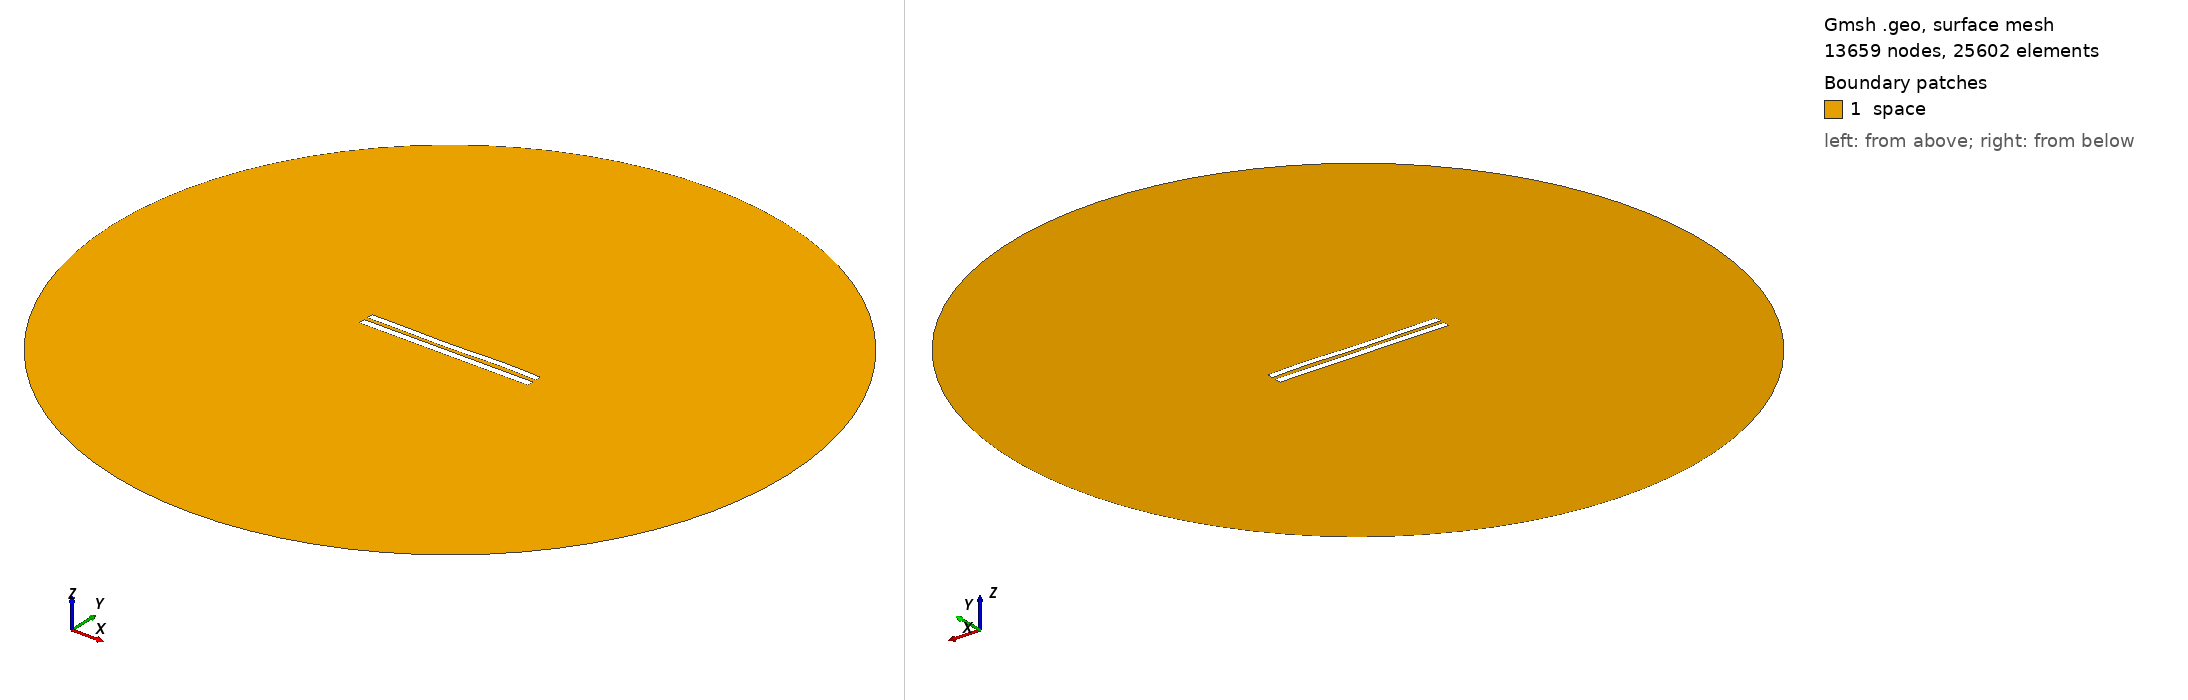

Gmsh geometry script, surface-meshed: 13659 nodes, 25602 surface elements. Boundary patches (legend numbers): 1 space. Left view from above one corner, right view from below the opposite corner. Legend entries are the model's physical surfaces. The drawing asked Gmsh for element sizes between 1% and 20% of the model's largest extent; the script's own settings can give other sizes.

=== 5530.geo (drawn) ===
//---------------------------------------
// Geometry kernel
//---------------------------------------

SetFactory("OpenCASCADE");



//---------------------------------------
// Parameters of the geometry
//---------------------------------------

// Overetch of the upper plate
overetch = 0.125;

// Distance between the plates
distance = 2.25;

// Discretization over the x axis (for the deformation)
nx = 50; 

// Length of the plate
L = 100 - overetch; 

// Number of modes
n = 4; 

// 1st mode coefficient
coeff(1) = 0.15;
beta(1) = 0.596864 * 3.1415926535 / L;

// 2nd mode coefficient
coeff(2) = -0.075;
beta(2) = 1.49418 * 3.1415926535 / L;

// 3rd mode coefficient
coeff(3) = -0.15;
beta(3) = 2.50025 * 3.1415926535 / L;

// 4th mode coefficient
coeff(4) = 0.15;
beta(4) = 3.49999 * 3.1415926535 / L;



//---------------------------------------
// Upper plate (deformed rectangle)
//---------------------------------------

// Coordiantes of the upper plate
xmin = -50;
xmax = 50 - overetch;

// Height of the upper plate
yheight = 4 - 2 * overetch;

// Indexes of the points
UpperID[] = {};
LowerID[] = {};
LeftID[] = {};
RightID[] = {};

// Point index
p = 1;

// Horizontal edges
For i In {1:nx}
    x = xmin + (i-1)*(xmax - xmin)/(nx-1);

    y_bottom = distance / 2 + overetch;
    For j In {1:n}
        C = (Cosh(beta(j)*L) + Cos(beta(j)*L)) / (Sinh(beta(j)*L) + Sin(beta(j)*L));
        y_bottom  = y_bottom + coeff(j) * (Cosh(beta(j)*(x+50)) - Cos(beta(j)*(x+50)) - C * (Sinh(beta(j)*(x+50)) - Sin(beta(j)*(x+50))));
    EndFor

    y_top = y_bottom + yheight;

    Point(p) = {x, y_top, 0, 1.0};
    UpperID[i] = p;
    p = p + 1;

    Point(p) = {x, y_bottom, 0, 1.0};
    LowerID[i] = p;
    p = p + 1;
EndFor

// Create point lists
UpperPts[] = {}; LowerPts[] = {};
For i In {1:nx}
  UpperPts[] += {UpperID[i]};
  LowerPts[] += {LowerID[i]};
EndFor

// Build splines
Spline(1) = {UpperPts[]};
Spline(2) = {LowerPts[]};
Line(3) = {LowerPts[nx-1], UpperPts[nx-1]};
Line(4) = {LowerPts[0], UpperPts[0]};

// Build the plane surface
Curve Loop(1) = {2, 3, -1, -4};
Plane Surface(1) = {1};



//---------------------------------------
// Lower plate (rectangle)
//---------------------------------------

// Vertices
Point(1001) = {-50, -1, 0, 1.0};
Point(1002) = { 50, -1, 0, 1.0};
Point(1003) = { 50,  -5, 0, 1.0};
Point(1004) = {-50,  -5, 0, 1.0};

// Edges
Line(5) = {1001, 1002};
Line(6) = {1002, 1003};
Line(7) = {1003, 1004};
Line(8) = {1004, 1001};

// Plane surface
Line Loop(2) = {5, 6, 7, 8};
Plane Surface(2) = {2}; 



//---------------------------------------
// Outer (fictious) boundary
//---------------------------------------

// Points
Point(1005) = {0, 0, 0};       // Center
Point(1006) = {200, 0, 0};     // Start point
Point(1007) = {0, 200, 0};     // 90 degrees
Point(1008) = {-200, 0, 0};    // 180 degrees
Point(1009) = {0, -200, 0};    // 270 degrees

// Circle arcs (each needs start, center, end)
Circle(9) = {1006, 1005, 1007};
Circle(10) = {1007, 1005, 1008};
Circle(11) = {1008, 1005, 1009};
Circle(12) = {1009, 1005, 1006};

// Plane surface for the entire domain
Curve Loop(3) = {9, 10, 11, 12};
Surface(3) = {3};

// Subtract the plates from the whole domain to obtain the actual domain where we want to solve the equations
BooleanDifference{ Surface{3}; Delete; }{ Surface{1}; Surface{2}; Delete; }




//---------------------------------------
// Transfinite Lines/Curves
//---------------------------------------

// Set the number of points on the boundaries
r = 7;

// Plates
Transfinite Curve {1, 2} = 50*r Using Progression 1;
Transfinite Curve {3, 4} = 2*r Using Progression 1;
Transfinite Line {5, 7} = 50*r Using Progression 1;
Transfinite Line {6, 8} = 2*r Using Progression 1;

// Outer boundary
Transfinite Line {9, 10, 11, 12} = 20 Using Progression 1;



//---------------------------------------
// Physical groups
//---------------------------------------                

// Physical curves (boundaries)
Physical Line("force_segment", 10) = {2};
Physical Line("upper_plate", 11) = {1, 3, 4};
Physical Line("lower_plate", 12) = {5, 6, 7, 8};
Physical Line("boundary", 20) = {9, 10, 11, 12};

// Physical Surfaces
Physical Surface("space", 30) = {3};



//---------------------------------------
// 6. Generate the Mesh
//---------------------------------------

// 2D mesh generation
Mesh 2;
